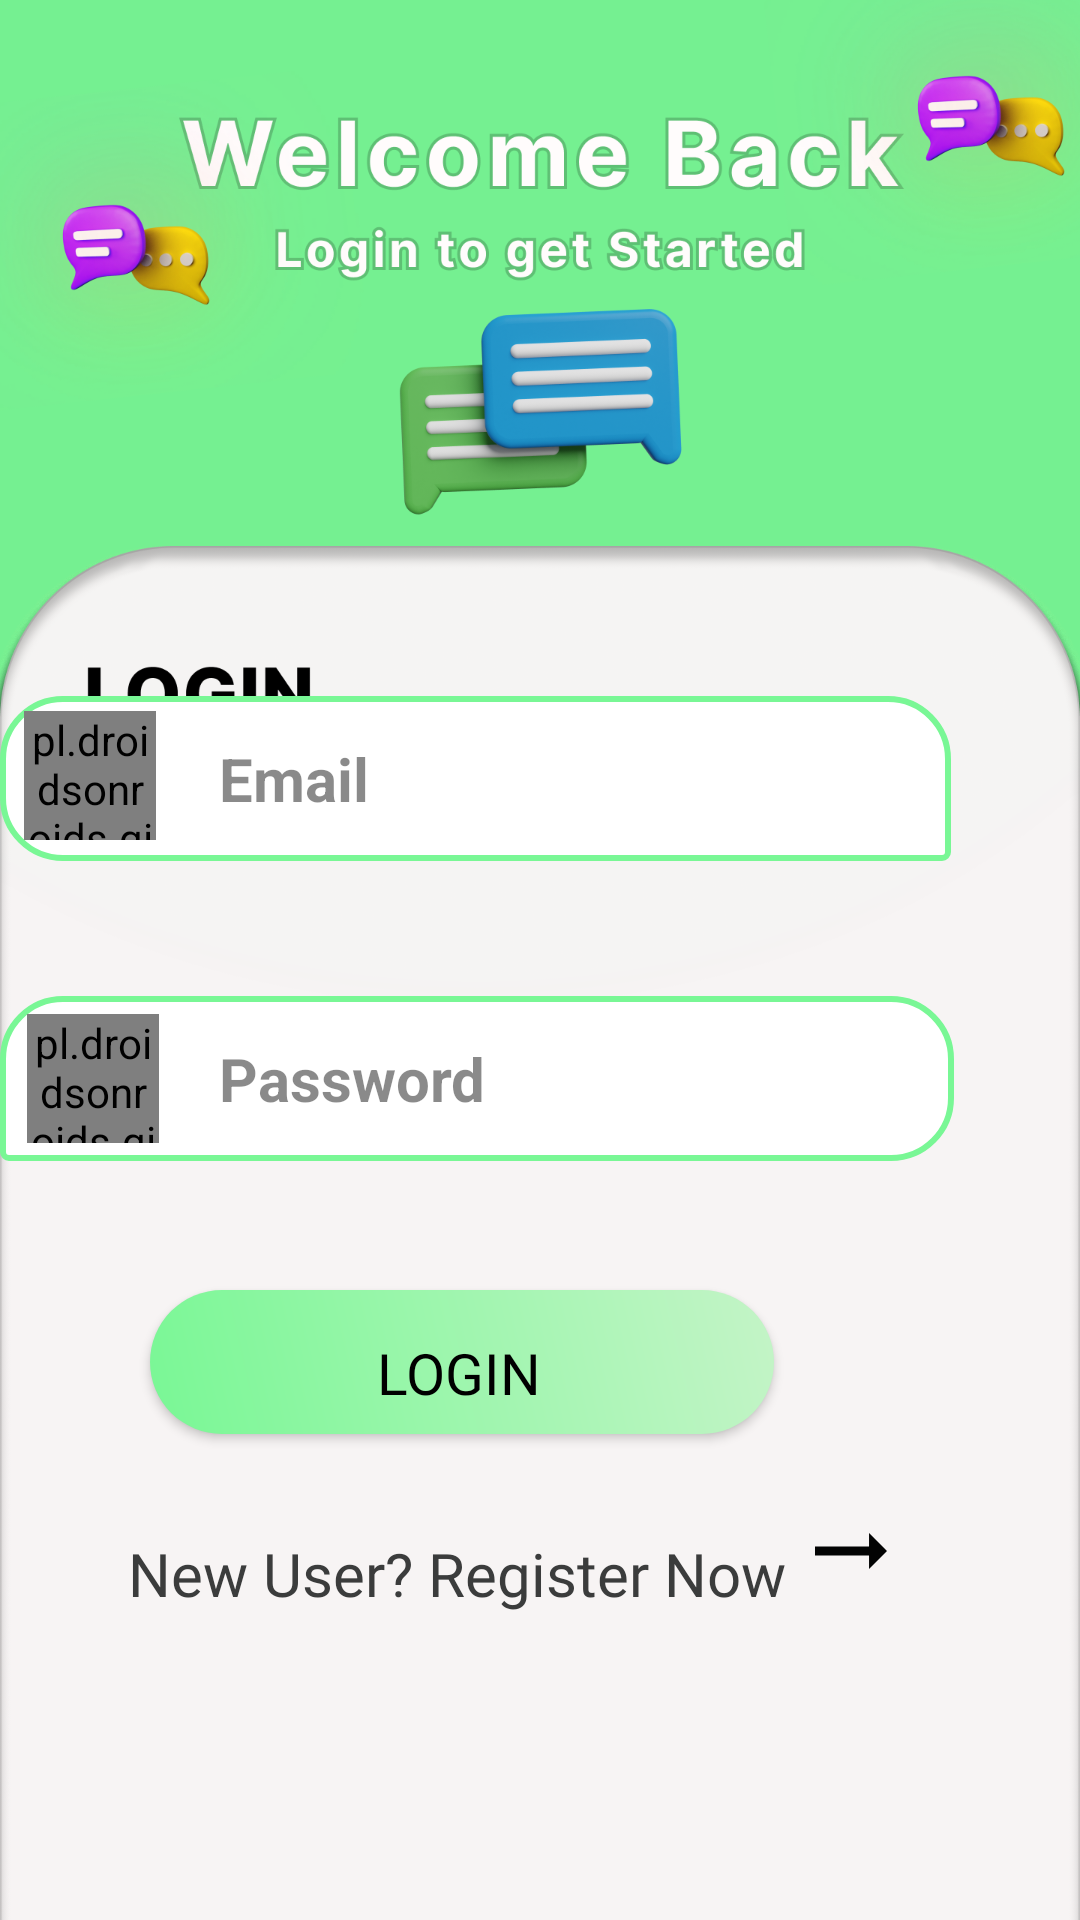

Reconstruct the res/layout file that produces this screen, plus the resources it refers to.
<!-- AndroidManifest.xml: application theme Theme.ChatApp -->
<!-- res/layout/activity_sign_in.xml -->
<?xml version="1.0" encoding="utf-8"?>
<RelativeLayout xmlns:android="http://schemas.android.com/apk/res/android"
    xmlns:tools="http://schemas.android.com/tools"
    android:layout_width="match_parent"
    android:layout_height="match_parent"
    tools:context=".Login"
    android:background="@drawable/login2">

    <ImageButton
        android:id="@+id/backbuttonimage"
        android:layout_width="43dp"
        android:layout_height="37dp"
        android:layout_alignParentEnd="true"
        android:layout_marginTop="10dp"
        android:layout_marginEnd="349dp"
        android:background="@drawable/baseline_arrow_back_ios_24" />

    <EditText
        android:id="@+id/editTextTextPassword"
        android:layout_width="326dp"
        android:layout_height="55dp"
        android:layout_alignParentEnd="true"
        android:layout_alignParentBottom="true"
        android:layout_marginEnd="42dp"
        android:layout_marginBottom="253dp"
        android:background="@drawable/textbackground2"
        android:ems="10"
        android:fontFamily="sans-serif"
        android:hint="Password"
        android:inputType="textPassword"
        android:maxHeight="3dp"
        android:maxLines="1"
        android:paddingLeft="73dp"
        android:textColor="@color/black"
        android:textColorHint="#75000000"
        android:textSize="20dp"
        android:textStyle="bold" />

    <pl.droidsonroids.gif.GifImageView
        android:layout_width="44dp"
        android:layout_height="43dp"
        android:layout_alignParentEnd="true"
        android:layout_alignParentBottom="true"
        android:layout_marginEnd="307dp"
        android:layout_marginBottom="259dp"
        android:src="@drawable/key" />

    <EditText
        android:id="@+id/editTextTextEmailAddress"
        android:layout_width="326dp"
        android:layout_height="55dp"
        android:layout_alignParentEnd="true"
        android:layout_alignParentBottom="true"
        android:layout_marginEnd="43dp"
        android:layout_marginBottom="353dp"
        android:background="@drawable/textbackground"
        android:ems="10"
        android:fontFamily="sans-serif"
        android:hint="Email"
        android:inputType="textEmailAddress"
        android:maxHeight="3dp"
        android:maxLines="1"
        android:paddingLeft="73dp"
        android:textColor="@color/black"
        android:textColorHint="#75000000"
        android:textSize="20dp"
        android:textStyle="bold" />

    <pl.droidsonroids.gif.GifImageView
        android:layout_width="44dp"
        android:layout_height="43dp"
        android:layout_alignParentEnd="true"
        android:layout_alignParentBottom="true"
        android:layout_marginEnd="308dp"
        android:layout_marginBottom="360dp"
        android:src="@drawable/user1" />

    <androidx.appcompat.widget.AppCompatButton
        android:id="@+id/button"
        android:layout_width="208dp"
        android:layout_height="wrap_content"
        android:layout_alignParentEnd="true"
        android:layout_alignParentBottom="true"
        android:layout_marginEnd="102dp"
        android:layout_marginBottom="162dp"
        android:background="@drawable/button_background_blue"
        android:fontFamily="@font/baloo_bhaina_2_bold"
        android:text="Login"
        android:paddingTop="7dp"
        android:paddingLeft="-2dp"
        android:textAlignment="center"
        android:textColor="@color/black"
        android:textSize="19dp" />

    <TextView
        android:id="@+id/view_register"
        android:layout_width="wrap_content"
        android:layout_height="wrap_content"
        android:layout_alignParentEnd="true"
        android:layout_alignParentBottom="true"
        android:layout_marginEnd="98dp"
        android:layout_marginBottom="102dp"
        android:fontFamily="@font/baloo_bhaina_2_bold"
        android:text="New User? Register Now"
        android:textColor="#3B3C3C"
        android:textSize="20dp" />

    <ImageView
        android:layout_width="49dp"
        android:layout_height="36dp"
        android:layout_alignParentEnd="true"
        android:layout_alignParentBottom="true"
        android:layout_marginEnd="52dp"
        android:layout_marginBottom="105dp"
        android:src="@drawable/baseline_arrow_right_alt_24" />


</RelativeLayout>
<!-- resources referenced by this layout -->
<resources>
  <!-- drawable baseline_arrow_right_alt_24 (drawable) -->
  <vector android:autoMirrored="true" android:height="24dp"
      android:tint="#030303" android:viewportHeight="24"
      android:viewportWidth="24" android:width="24dp" xmlns:android="http://schemas.android.com/apk/res/android">
      <path android:fillColor="@android:color/white" android:pathData="M16.01,11H4v2h12.01v3L20,12l-3.99,-4z"/>
  </vector>
  <!-- drawable button_background_blue (drawable) -->
  <?xml version="1.0" encoding="utf-8"?>
  <shape xmlns:android="http://schemas.android.com/apk/res/android" android:shape="rectangle" >
      <corners
          android:radius="26dp" />
  
  
      <gradient android:startColor="#79F795"
          android:angle="45"
          android:endColor="#C4F4C7"
          />
  
  
  
      <padding
          android:left="10dp"
          android:top="0dp"
          android:right="0dp"
          android:bottom="0dp" />
      <size
          android:width="182dp"
          android:height="40dp" />
  </shape>
  <!-- drawable login2: png bitmap (drawable, 383823 bytes) -->
  <!-- drawable textbackground (drawable) -->
  <?xml version="1.0" encoding="utf-8"?>
  <shape xmlns:android="http://schemas.android.com/apk/res/android" android:shape="rectangle" >
      <corners
          android:bottomRightRadius="2dp"
          android:bottomLeftRadius="20dp"
          android:topRightRadius="20dp"
          android:topLeftRadius="20dp"
  
  
          />
  
      <solid
          android:color="#fff"/>
  
      <stroke
          android:color="#79F795"
          android:width="2dp"
          />
  
      <size
          android:width="182dp"
          android:height="40dp" />
  </shape>
  <!-- drawable textbackground2 (drawable) -->
  <?xml version="1.0" encoding="utf-8"?>
  <shape xmlns:android="http://schemas.android.com/apk/res/android" android:shape="rectangle" >
      <corners
          android:bottomRightRadius="20dp"
          android:bottomLeftRadius="2dp"
          android:topRightRadius="20dp"
          android:topLeftRadius="20dp"
  
  
          />
  
      <solid
          android:color="#fff"/>
  
      <stroke
          android:color="#79F795"
          android:width="2dp"
          />
  
      <size
          android:width="182dp"
          android:height="40dp" />
  </shape>
  <style name="Theme.ChatApp" parent="Theme.MaterialComponents.NoActionBar">
          
          <item name="colorPrimary">@color/purple_500</item>
          <item name="colorPrimaryVariant">@color/purple_700</item>
          <item name="colorOnPrimary">@color/white</item>
          
          <item name="colorSecondary">@color/teal_200</item>
          <item name="colorSecondaryVariant">@color/teal_700</item>
          <item name="colorOnSecondary">@color/black</item>
          
          <item name="android:statusBarColor">#228C27</item>
          
      </style>
  <!-- not gathered from this repository: default colours our renderer supplied (Android Studio template values) -->
  <color name="purple_500">#FF6200EE</color>
  <color name="purple_700">#FF3700B3</color>
  <color name="teal_200">#FF03DAC5</color>
  <color name="teal_700">#FF018786</color>
  <color name="black">#FF000000</color>
  <color name="white">#FFFFFFFF</color>
</resources>
